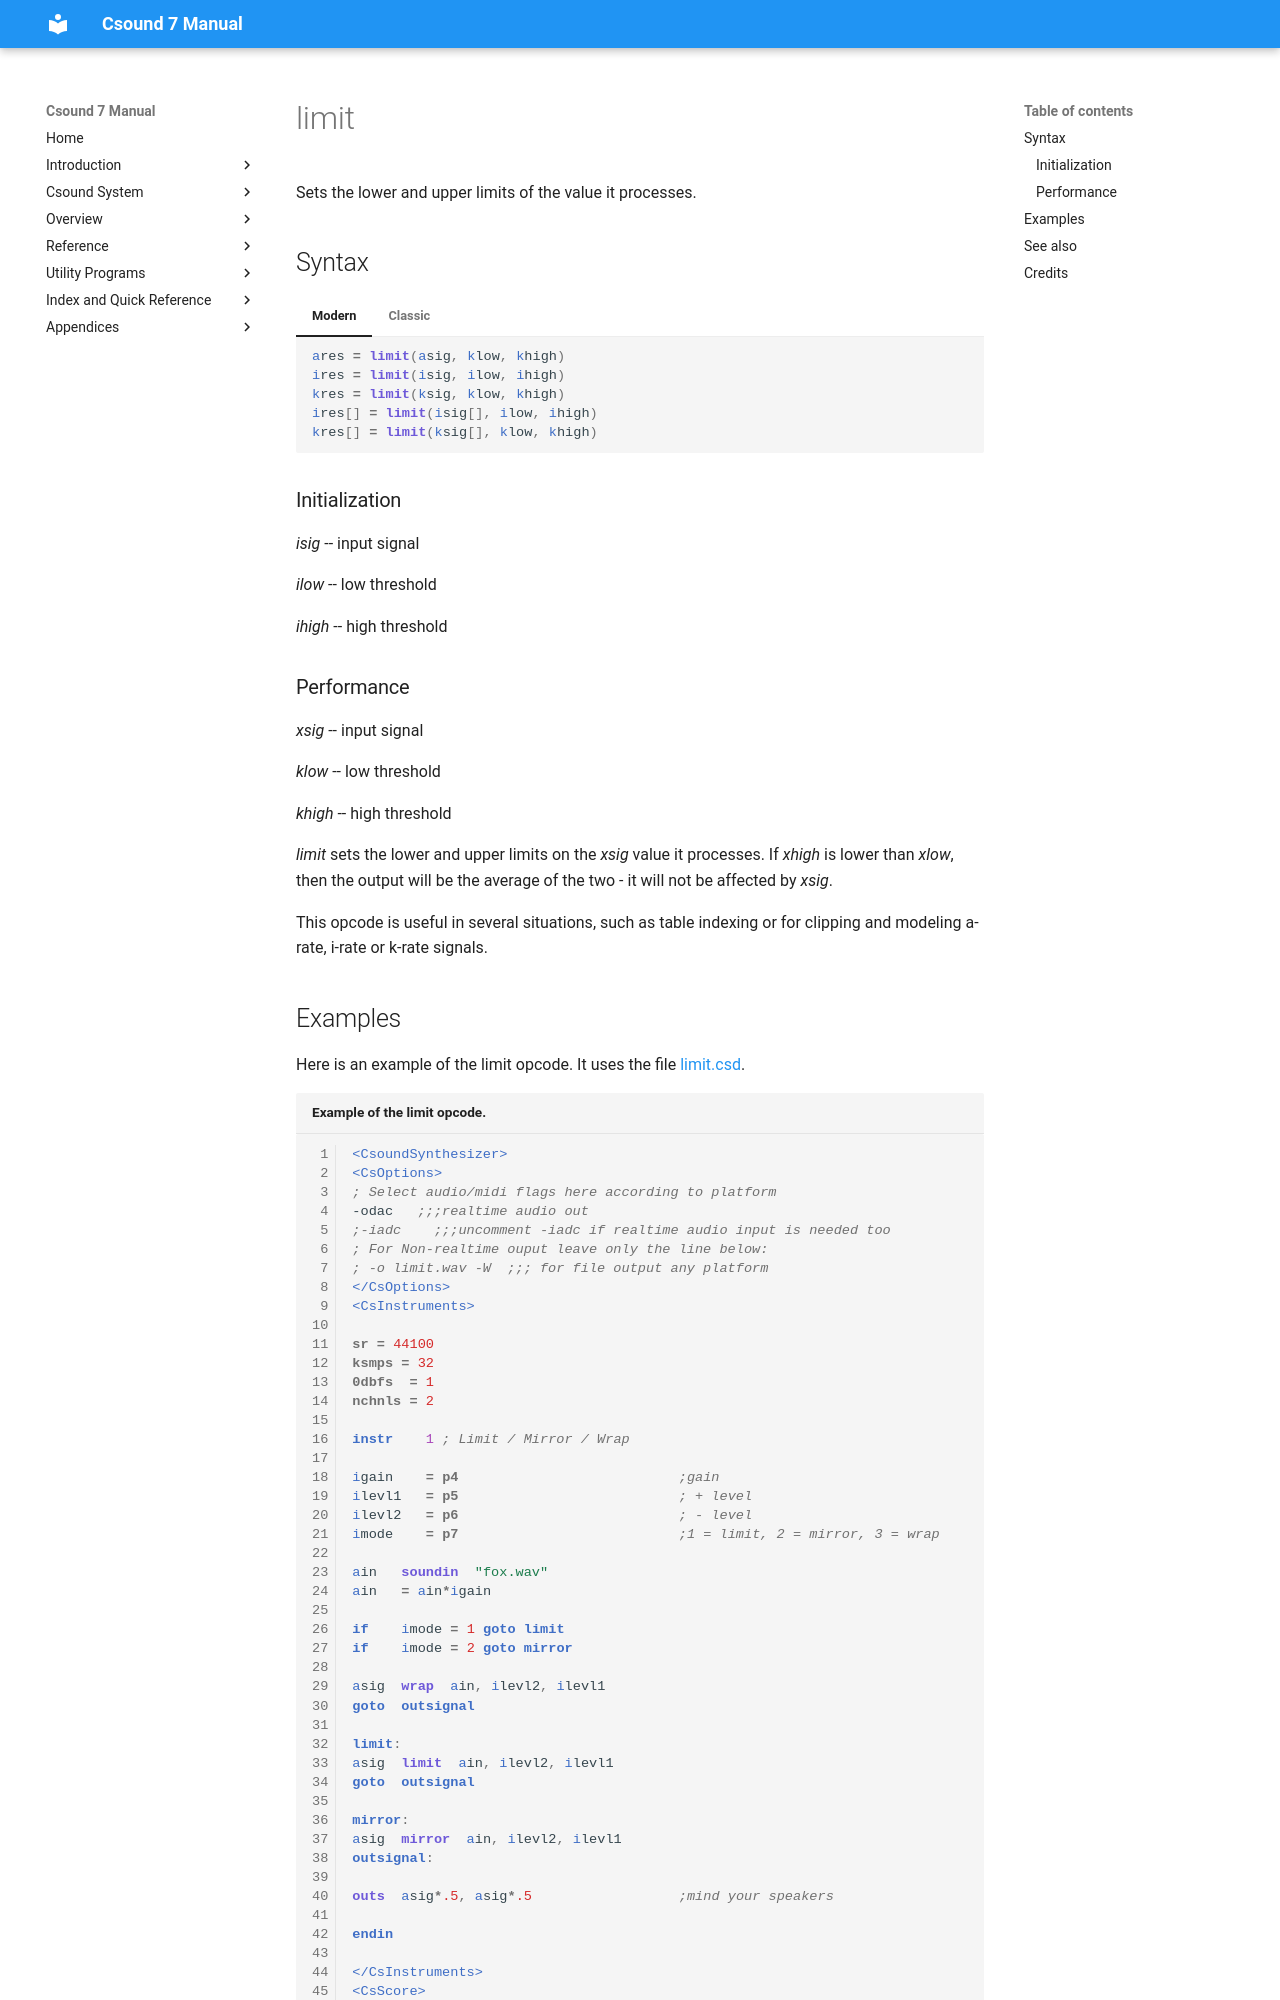

repository: csound/manual · page: opcodes/limit/index.html · generator: mkdocs

<!--
id:limit
category:Signal Modifiers:Signal Limiters
-->
# limit
Sets the lower and upper limits of the value it processes.

## Syntax
=== "Modern"
    ``` csound-orc
    ares = limit(asig, klow, khigh)
    ires = limit(isig, ilow, ihigh)
    kres = limit(ksig, klow, khigh)
    ires[] = limit(isig[], ilow, ihigh)
    kres[] = limit(ksig[], klow, khigh)
    ```

=== "Classic"
    ``` csound-orc
    ares limit asig, klow, khigh
    ires limit isig, ilow, ihigh
    kres limit ksig, klow, khigh
    ires[] limit isig[], ilow, ihigh
    kres[] limit ksig[], klow, khigh
    
    ```

### Initialization

_isig_ -- input signal

_ilow_ -- low threshold

_ihigh_ -- high threshold

### Performance

_xsig_ -- input signal

_klow_ -- low threshold

_khigh_ -- high threshold

_limit_ sets the lower and upper limits on the _xsig_ value it processes. If _xhigh_ is lower than _xlow_, then the output will be the average of  the two - it will not be affected by _xsig_.

This opcode is useful in several situations, such as table indexing or for clipping and modeling a-rate, i-rate or k-rate signals.
